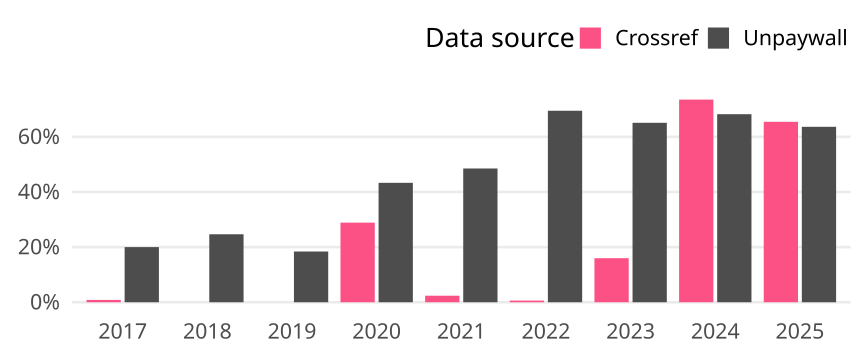

The data file committed next to this chart (first rows):
cr_year, cat, article_total, name, oa_articles, oa_share
2017, Germany, 120, Crossref, 1, 0.008333
2017, Germany, 120, Unpaywall, 24, 0.2
2018, Germany, 146, Crossref, 0, 0
2018, Germany, 146, Unpaywall, 36, 0.2466
2019, Germany, 125, Crossref, 0, 0
2019, Germany, 125, Unpaywall, 23, 0.184
2020, Germany, 187, Crossref, 54, 0.2888
2020, Germany, 187, Unpaywall, 81, 0.4332
2021, Germany, 169, Crossref, 4, 0.02367
2021, Germany, 169, Unpaywall, 82, 0.4852
2022, Germany, 167, Crossref, 1, 0.005988
2022, Germany, 167, Unpaywall, 116, 0.6946
2023, Germany, 169, Crossref, 27, 0.1598
2023, Germany, 169, Unpaywall, 110, 0.6509
2024, Germany, 151, Crossref, 111, 0.7351
2024, Germany, 151, Unpaywall, 103, 0.6821
2025, Germany, 55, Crossref, 36, 0.6545
2025, Germany, 55, Unpaywall, 35, 0.6364
